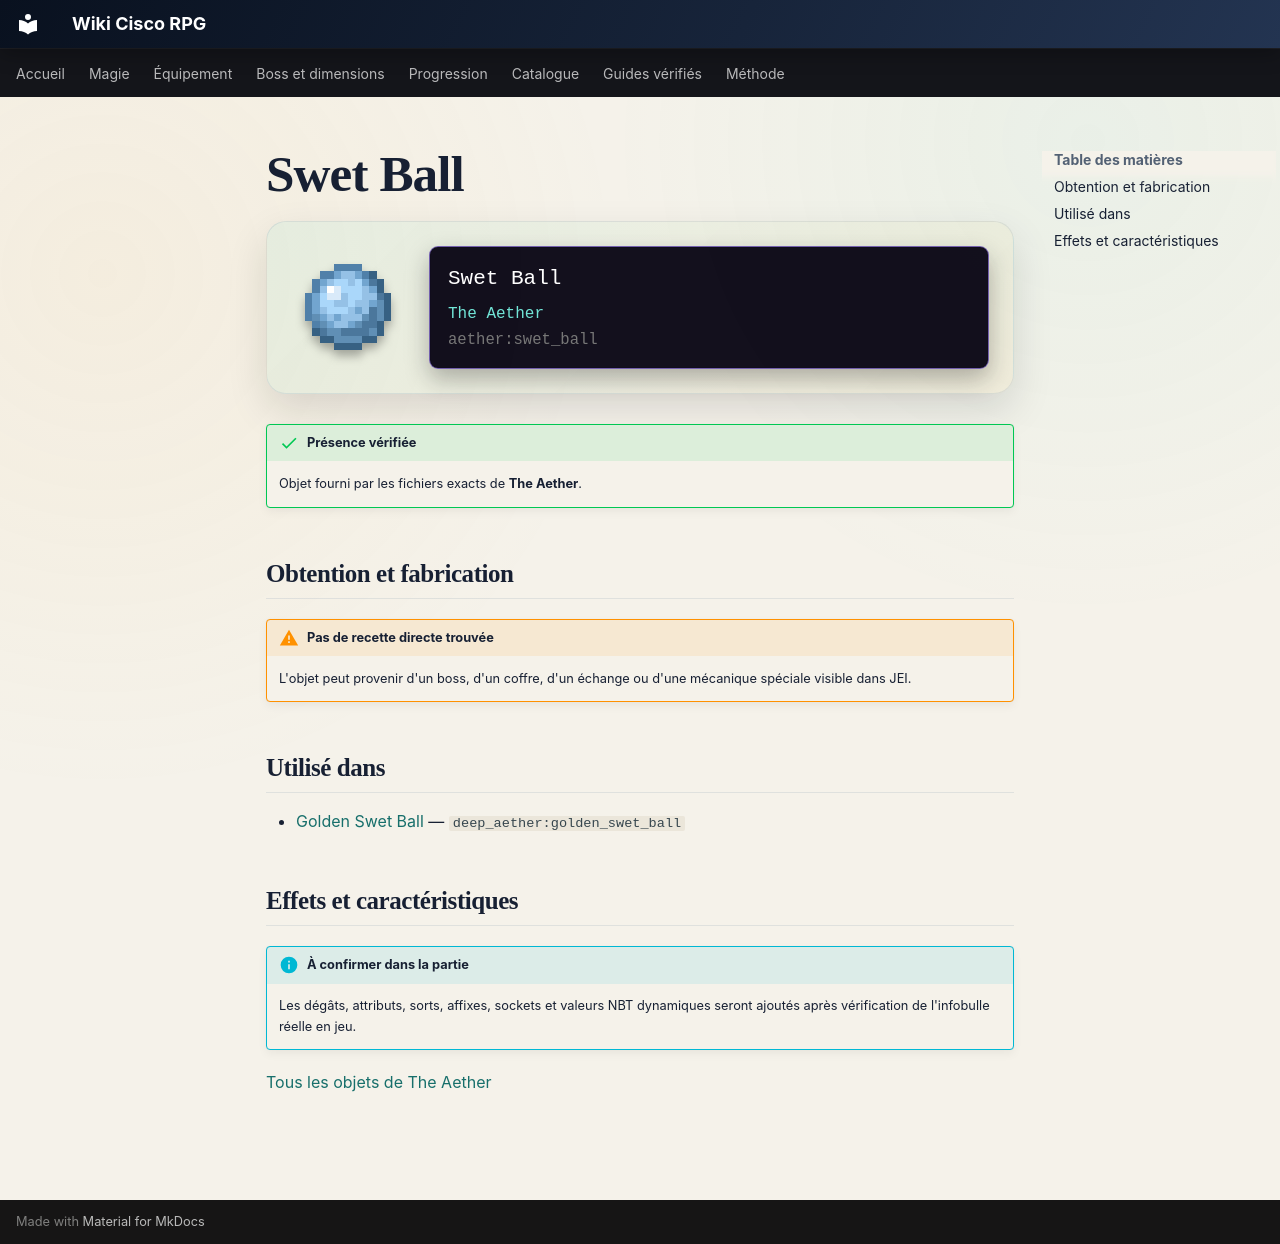

repository: Kloups-Dev/wiki-cisco-rpg · page: catalogue/objets/aether/swet_ball/index.html · generator: mkdocs

# Swet Ball

<div class="mc-item-showcase">
<img class="mc-item-icon" src="../../../../assets/generated/items/aether/swet_ball.png" alt="Swet Ball">
<div class="mc-tooltip-card">
<div class="mc-tooltip-card__name">Swet Ball</div>
<div class="mc-tooltip-card__mod">The Aether</div>
<div class="mc-tooltip-card__id">aether:swet_ball</div>
</div>
</div>

!!! success "Présence vérifiée"
    Objet fourni par les fichiers exacts de **The Aether**.

## Obtention et fabrication

!!! warning "Pas de recette directe trouvée"
    L'objet peut provenir d'un boss, d'un coffre, d'un échange ou d'une mécanique spéciale visible dans JEI.

## Utilisé dans

- [Golden Swet Ball](../../../catalogue/objets/deep_aether/golden_swet_ball.md) — <code>deep_aether:golden_swet_ball</code>

## Effets et caractéristiques

!!! info "À confirmer dans la partie"
    Les dégâts, attributs, sorts, affixes, sockets et valeurs NBT dynamiques seront ajoutés après vérification de l'infobulle réelle en jeu.

[Tous les objets de The Aether](../../../contenu/aether.md)
